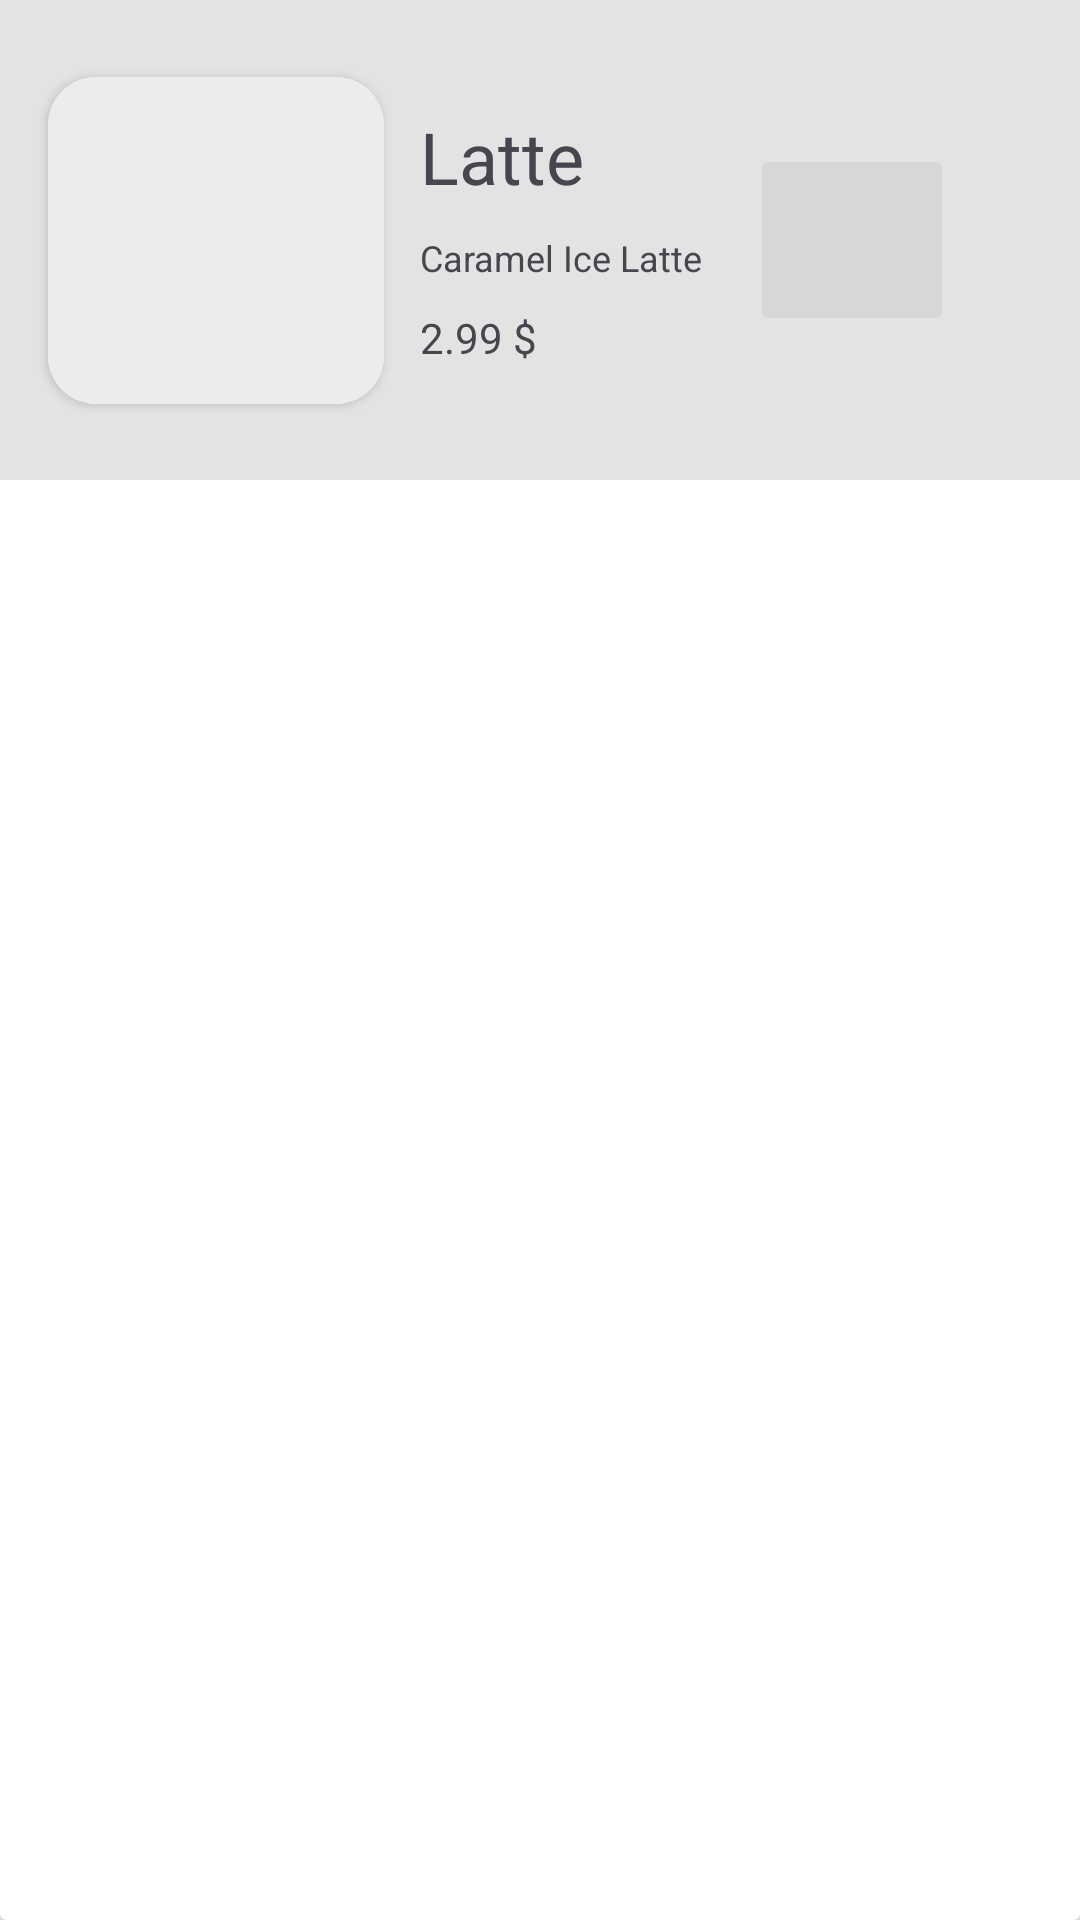

Produce the Android XML layout that renders to this screen, including the resource entries it uses.
<!-- AndroidManifest.xml: application theme Theme.CoffeProject2 -->
<!-- res/layout/card_design_coffe_cart.xml -->
<?xml version="1.0" encoding="utf-8"?>
<LinearLayout xmlns:android="http://schemas.android.com/apk/res/android"
    xmlns:app="http://schemas.android.com/apk/res-auto"
    xmlns:tools="http://schemas.android.com/tools"
    android:layout_width="match_parent"
    android:layout_height="wrap_content"
    android:orientation="horizontal">

    <androidx.cardview.widget.CardView
        android:layout_width="match_parent"
        android:layout_height="match_parent">

        <androidx.constraintlayout.widget.ConstraintLayout
            android:layout_width="match_parent"
            android:layout_height="160dp"
            android:background="@color/background_color">

            <androidx.cardview.widget.CardView
                android:id="@+id/cardView"
                android:layout_width="112dp"
                android:layout_height="109dp"
                android:layout_marginStart="16dp"
                app:cardCornerRadius="16dp"
                app:layout_constraintBottom_toBottomOf="parent"
                app:layout_constraintStart_toStartOf="parent"
                app:layout_constraintTop_toTopOf="parent"
                app:layout_constraintVertical_bias="0.5">

                <ImageView
                    android:id="@+id/imageViewCoffe"
                    android:layout_width="match_parent"
                    android:layout_height="match_parent"
                    android:background="#edeced" />
            </androidx.cardview.widget.CardView>

            <TextView
                android:id="@+id/textViewCoffeType"
                android:layout_width="wrap_content"
                android:layout_height="wrap_content"
                android:layout_marginStart="12dp"
                android:layout_marginTop="36dp"
                android:text="Latte"
                android:textSize="24sp"
                app:layout_constraintStart_toEndOf="@+id/cardView"
                app:layout_constraintTop_toTopOf="parent" />

            <TextView
                android:id="@+id/textViewCoffeName"
                android:layout_width="wrap_content"
                android:layout_height="wrap_content"
                android:layout_marginStart="12dp"
                android:layout_marginBottom="66dp"
                android:text="Caramel Ice Latte"
                android:textSize="12sp"
                app:layout_constraintBottom_toBottomOf="parent"
                app:layout_constraintStart_toEndOf="@+id/cardView" />

            <ImageButton
                android:id="@+id/imageButtonDelete"
                android:layout_width="68dp"
                android:layout_height="64dp"
                android:layout_marginEnd="42dp"
                app:layout_constraintBottom_toBottomOf="parent"
                app:layout_constraintEnd_toEndOf="parent"
                app:layout_constraintTop_toTopOf="parent"
                app:layout_constraintVertical_bias="0.5"
                app:srcCompat="@drawable/garbage" />

            <TextView
                android:id="@+id/textViewPrice"
                android:layout_width="wrap_content"
                android:layout_height="wrap_content"
                android:layout_marginStart="12dp"
                android:layout_marginBottom="38dp"
                android:text="2.99 $"
                app:layout_constraintBottom_toBottomOf="parent"
                app:layout_constraintStart_toEndOf="@+id/cardView" />
        </androidx.constraintlayout.widget.ConstraintLayout>
    </androidx.cardview.widget.CardView>
</LinearLayout>
<!-- resources referenced by this layout -->
<resources>
  <color name="background_color">#e3e3e3</color>
  <style name="Theme.CoffeProject2" parent="Base.Theme.CoffeProject2" />
  <style name="Base.Theme.CoffeProject2" parent="Theme.Material3.DayNight.NoActionBar">
          
          
      </style>
</resources>
